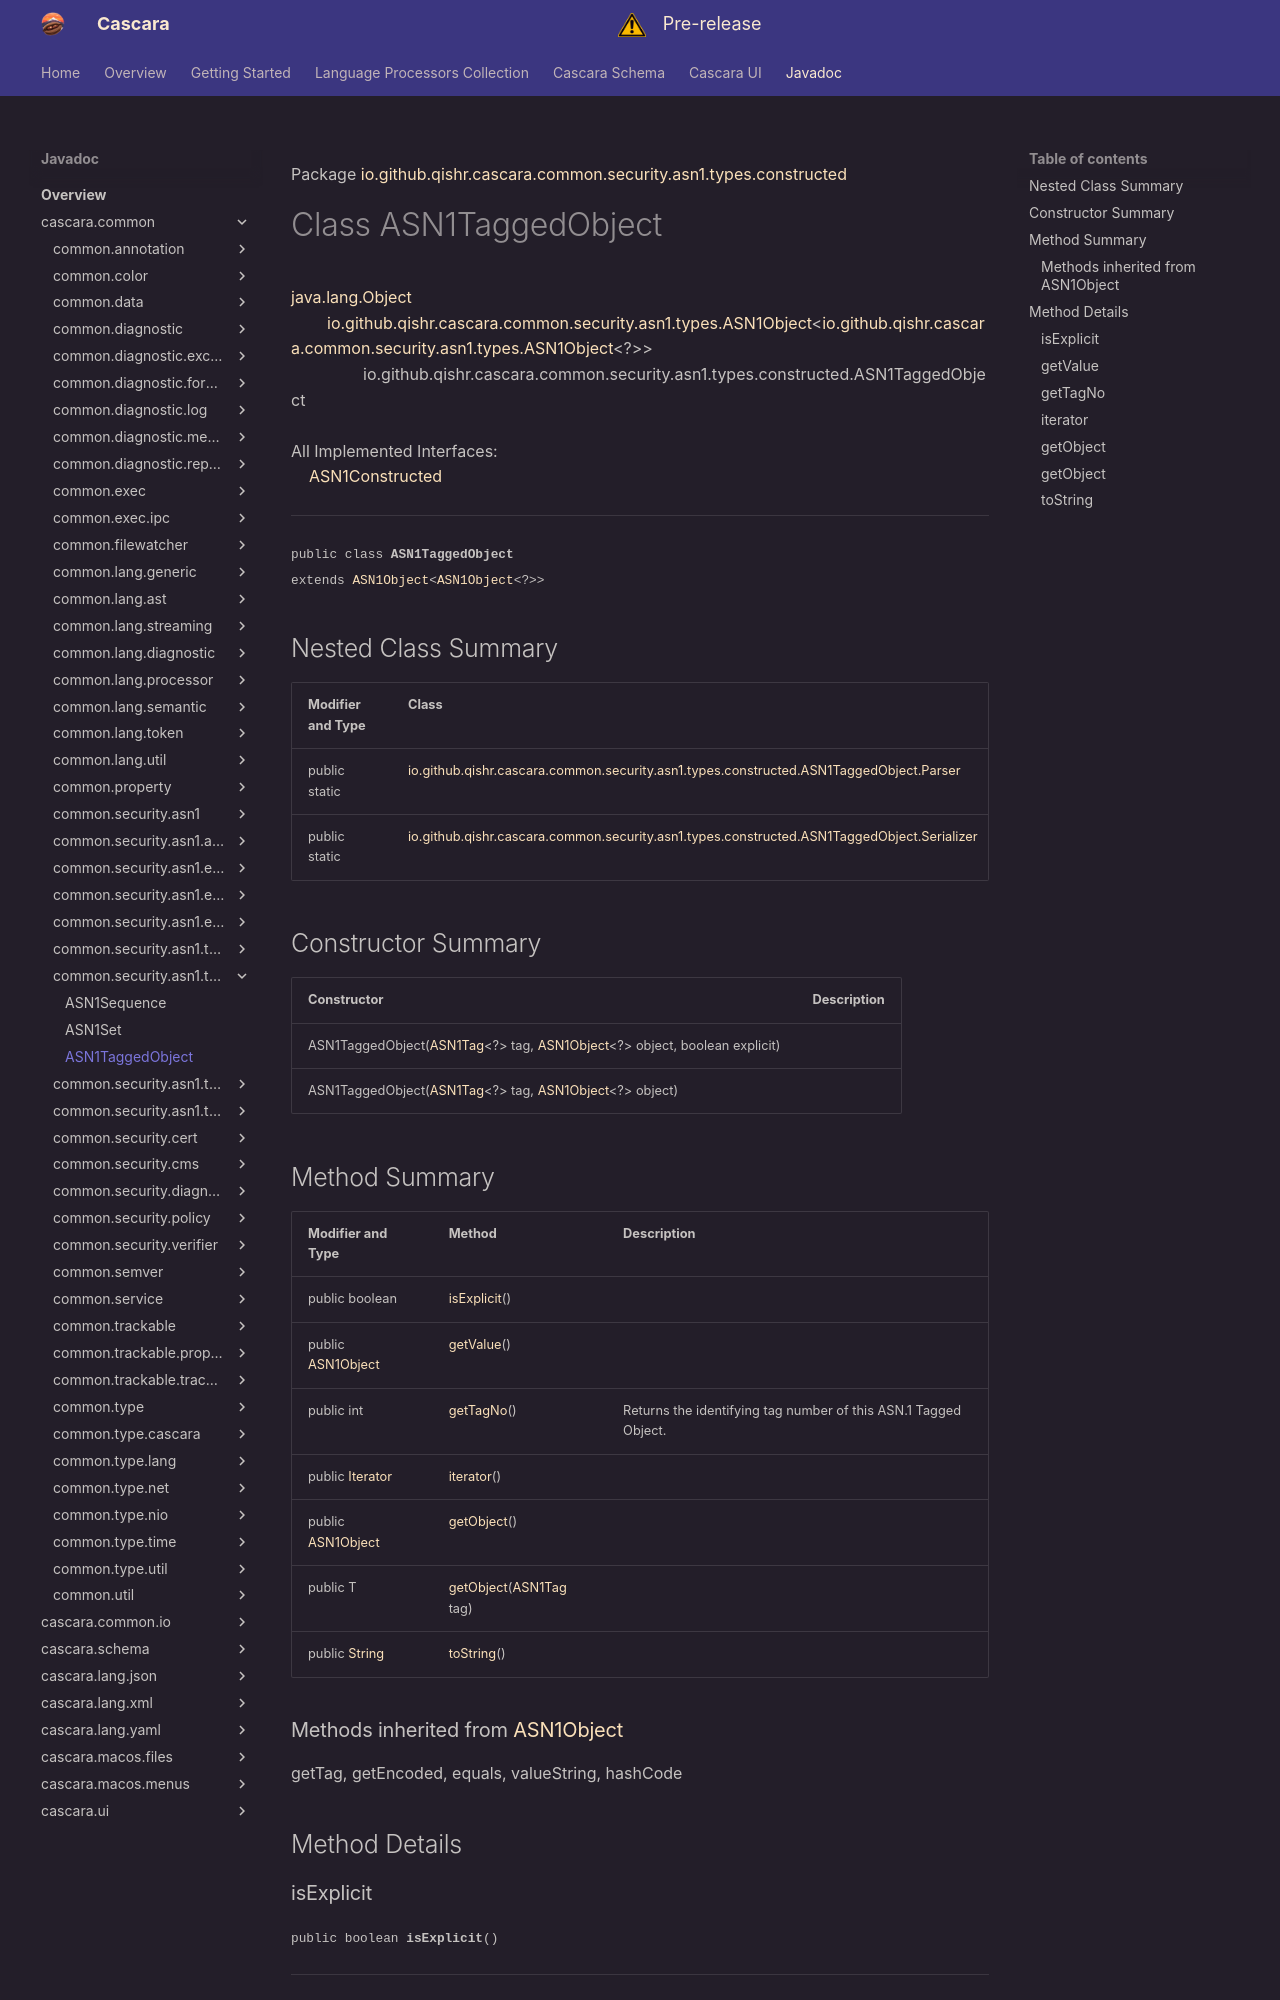

repository: qishr/qishr.github.io · page: javadoc/latest/cascara.common/io/github/qishr/cascara/common/security/asn1/types/constructed/ASN1TaggedObject/index.html · generator: mkdocs

Package [io.github.qishr.cascara.common.security.asn1.types.constructed](index.md)

# Class ASN1TaggedObject
[java.lang.Object](https://docs.oracle.com/en/java/javase/24/docs/api/java.base/java/lang/Object.html)<br/>
        [io.github.qishr.cascara.common.security.asn1.types.ASN1Object](../../../../../../../../../io/github/qishr/cascara/common/security/asn1/types/ASN1Object.md)<[io.github.qishr.cascara.common.security.asn1.types.ASN1Object](../../../../../../../../../io/github/qishr/cascara/common/security/asn1/types/ASN1Object.md)<?>><br/>
                io.github.qishr.cascara.common.security.asn1.types.constructed.ASN1TaggedObject<br/>
<br/>
All Implemented Interfaces:<br/>
    [ASN1Constructed](../../../../../../../../../io/github/qishr/cascara/common/security/asn1/types/ASN1Constructed.md)


----

<span style="font-family: monospace; font-size: 80%;">public class __ASN1TaggedObject__<br/>extends [ASN1Object](../../../../../../../../../io/github/qishr/cascara/common/security/asn1/types/ASN1Object.md)<[ASN1Object](../../../../../../../../../io/github/qishr/cascara/common/security/asn1/types/ASN1Object.md)<?>>
</span>


## Nested Class Summary

| Modifier and Type | Class                                                                                                                        | Description |
|-------------------|------------------------------------------------------------------------------------------------------------------------------|-------------|
| public static     | [io.github.qishr.cascara.common.security.asn1.types.constructed.ASN1TaggedObject.Parser](ASN1TaggedObject.Parser.md)         |             |
| public static     | [io.github.qishr.cascara.common.security.asn1.types.constructed.ASN1TaggedObject.Serializer](ASN1TaggedObject.Serializer.md) |             |



## Constructor Summary

| Constructor                                                                                                                                                                                                                                                         | Description |
|---------------------------------------------------------------------------------------------------------------------------------------------------------------------------------------------------------------------------------------------------------------------|-------------|
| ASN1TaggedObject([ASN1Tag](../../../../../../../../../io/github/qishr/cascara/common/security/asn1/types/ASN1Tag.md)<?> tag, [ASN1Object](../../../../../../../../../io/github/qishr/cascara/common/security/asn1/types/ASN1Object.md)<?> object, boolean explicit) |             |
| ASN1TaggedObject([ASN1Tag](../../../../../../../../../io/github/qishr/cascara/common/security/asn1/types/ASN1Tag.md)<?> tag, [ASN1Object](../../../../../../../../../io/github/qishr/cascara/common/security/asn1/types/ASN1Object.md)<?> object)                   |             |
